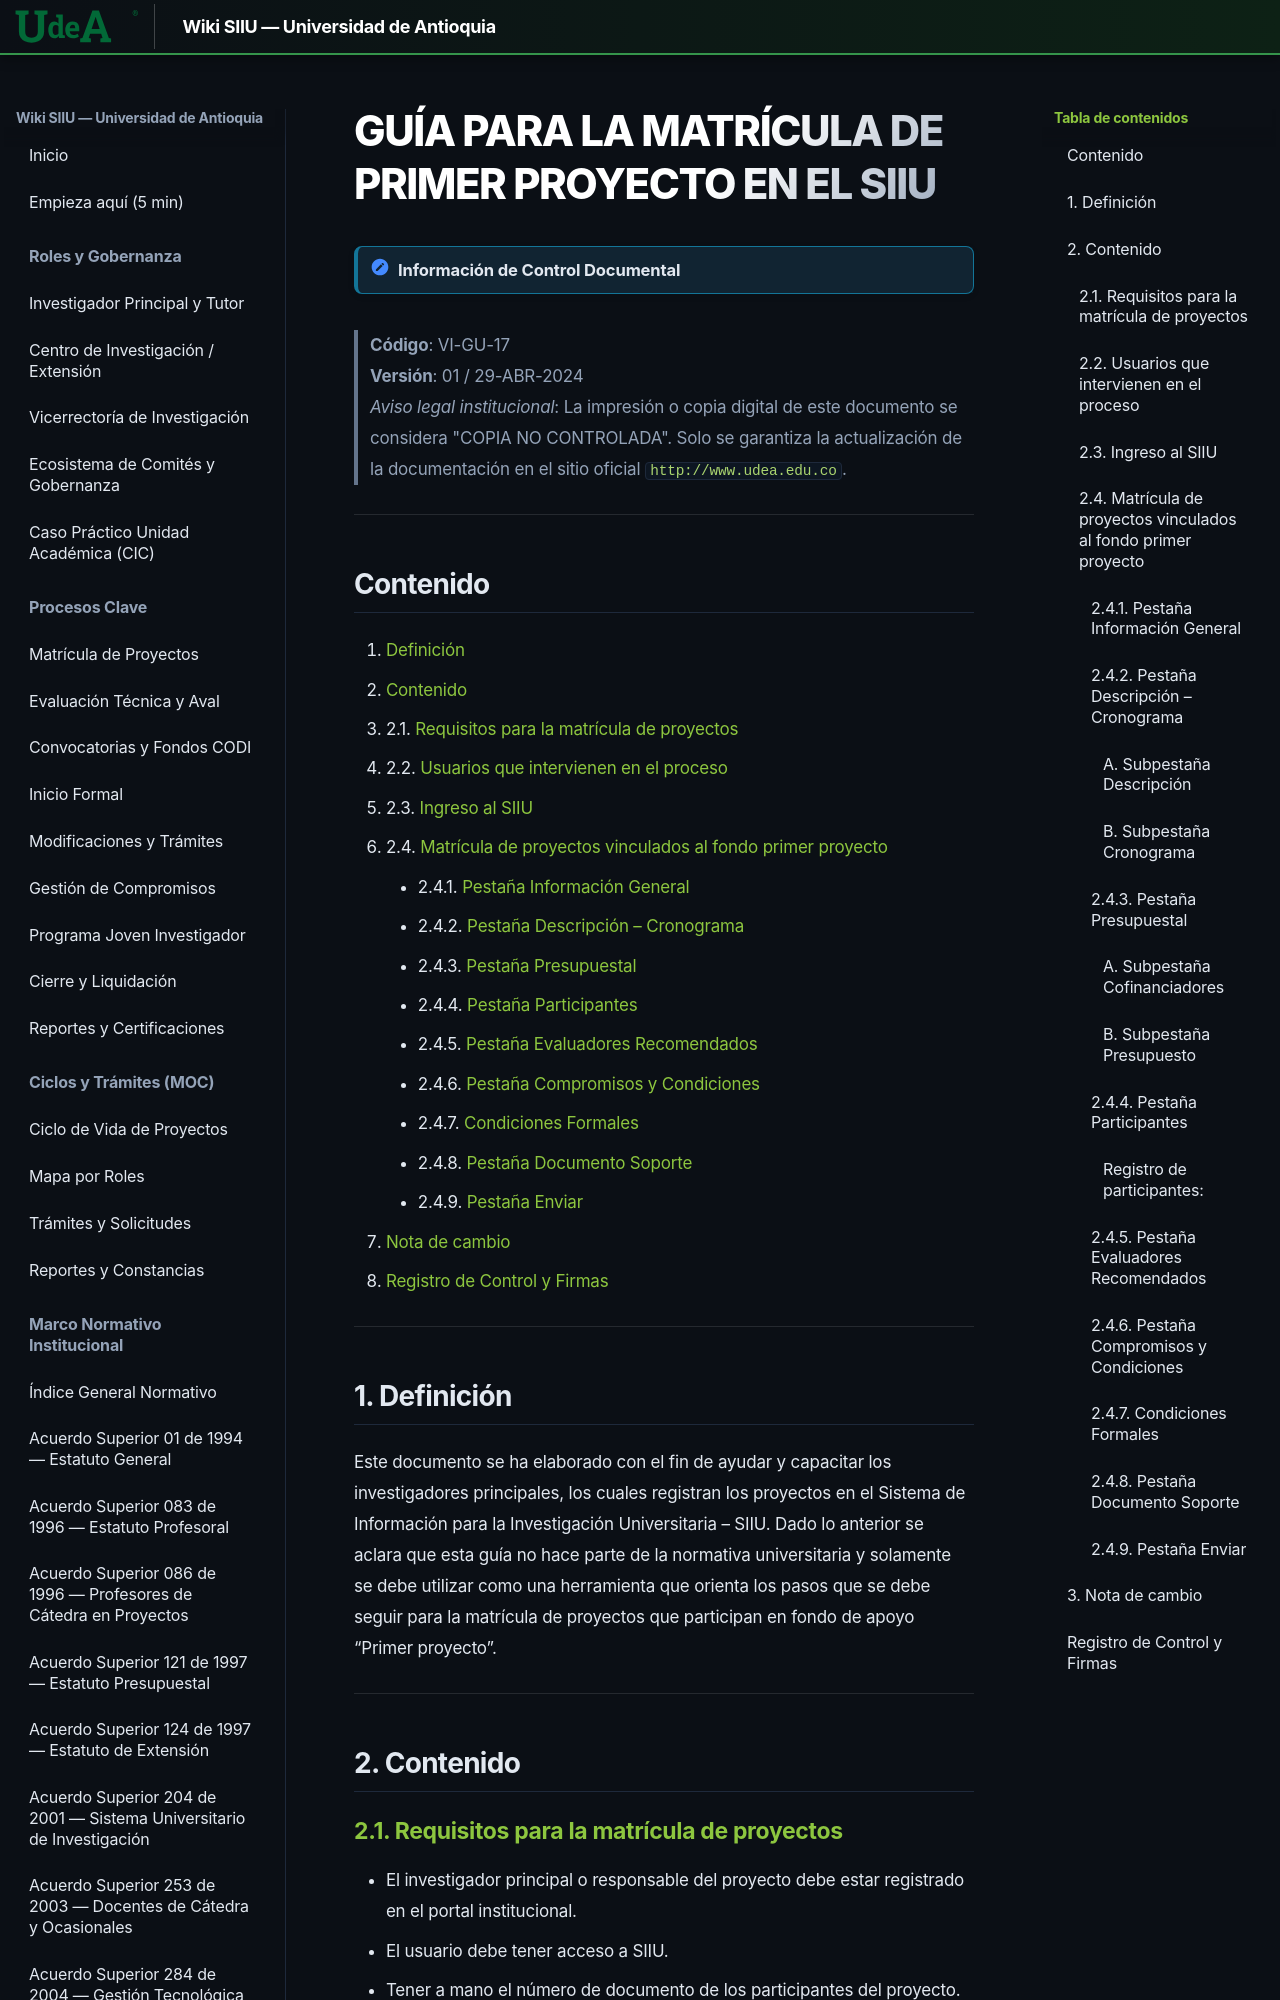

repository: Colors-svg/Wiki · page: archivo_maestro/VI-GU-17/index.html · generator: mkdocs

---
codigo: "VI-GU-17"
titulo: "Guía para la matrícula de primer proyecto en el SIIU"
version: "01"
fecha_aprobacion: "2024-04-29"
institucion: "Universidad de Antioquia"
dependencia: "Vicerrectoría de Investigación"
sistema: "SIIU (Sistema de Información para la Investigación Universitaria – SIIU)"
documento_fuente: "VI-GU-17.pdf"
roles_involucrados:
  - "Usuario con rol Investigador Principal"
tags:
  - "archivo_maestro"
  - "guia"
  - "siiu"
  - "primer_proyecto"
  - "matricula_proyectos"
  - "presupuesto"
  - "cronograma"
  - "participantes"
  - "evaluadores_recomendados"
  - "compromisos"
  - "condiciones_formales"
---

# GUÍA PARA LA MATRÍCULA DE PRIMER PROYECTO EN EL SIIU

> [!NOTE] Información de Control Documental
> **Código**: VI-GU-17  
> **Versión**: 01 / 29-ABR-2024  
> *Aviso legal institucional*: La impresión o copia digital de este documento se considera "COPIA NO CONTROLADA". Solo se garantiza la actualización de la documentación en el sitio oficial `http://www.udea.edu.co`.

---
